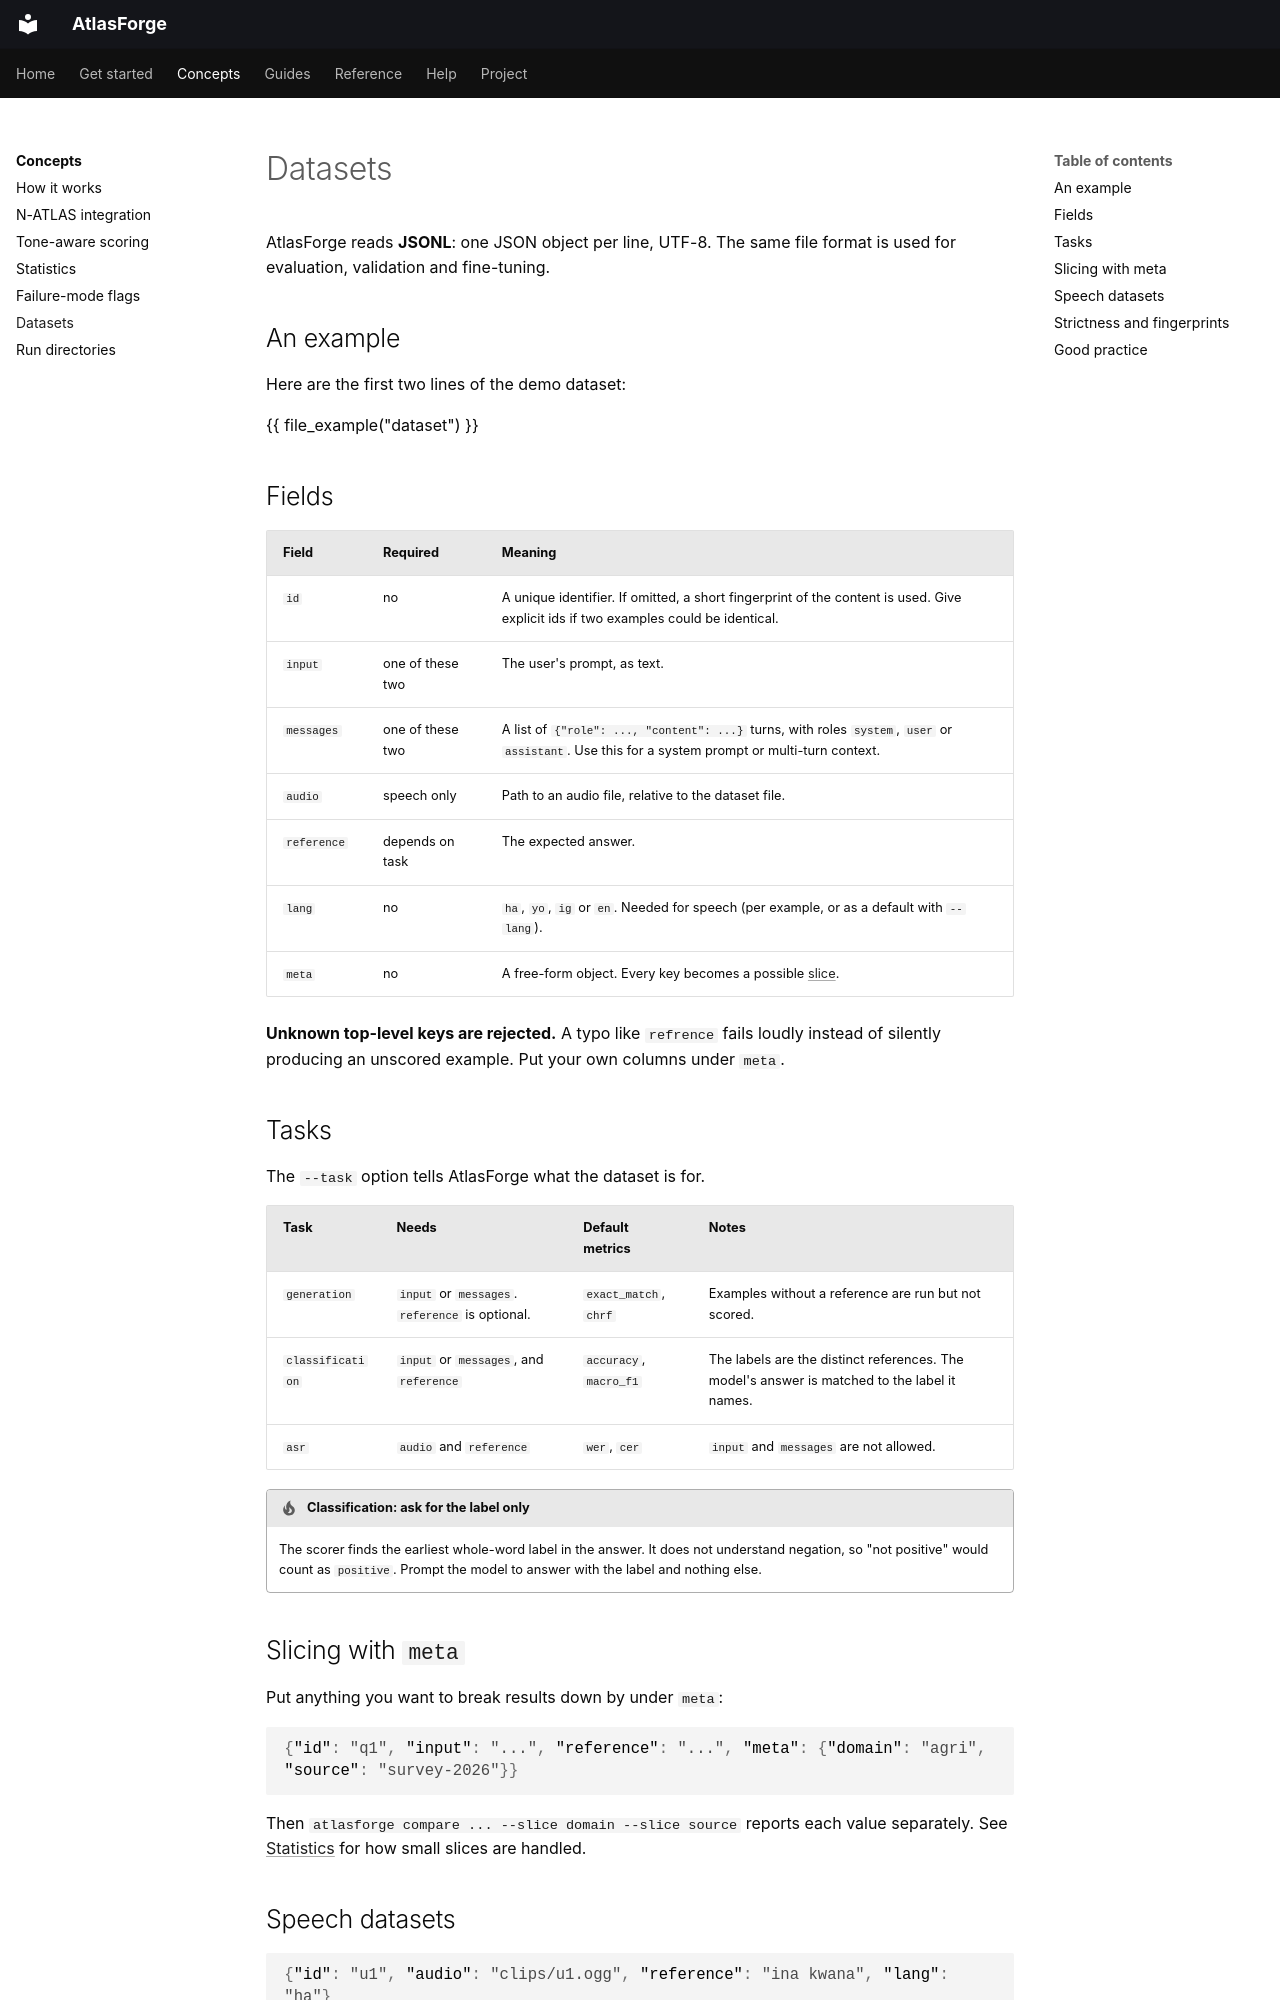

repository: Brainers-Labs/atlasforge · page: concepts/datasets/index.html · generator: mkdocs

# Datasets

AtlasForge reads **JSONL**: one JSON object per line, UTF-8. The same file format is used for evaluation, validation and fine-tuning.

## An example

Here are the first two lines of the demo dataset:

{{ file_example("dataset") }}

## Fields

| Field | Required | Meaning |
|---|---|---|
| `id` | no | A unique identifier. If omitted, a short fingerprint of the content is used. Give explicit ids if two examples could be identical. |
| `input` | one of these two | The user's prompt, as text. |
| `messages` | one of these two | A list of `{"role": ..., "content": ...}` turns, with roles `system`, `user` or `assistant`. Use this for a system prompt or multi-turn context. |
| `audio` | speech only | Path to an audio file, relative to the dataset file. |
| `reference` | depends on task | The expected answer. |
| `lang` | no | `ha`, `yo`, `ig` or `en`. Needed for speech (per example, or as a default with `--lang`). |
| `meta` | no | A free-form object. Every key becomes a possible [slice](statistics.md#slices). |

**Unknown top-level keys are rejected.** A typo like `refrence` fails loudly instead of silently producing an unscored example. Put your own columns under `meta`.

## Tasks

The `--task` option tells AtlasForge what the dataset is for.

| Task | Needs | Default metrics | Notes |
|---|---|---|---|
| `generation` | `input` or `messages`. `reference` is optional. | `exact_match`, `chrf` | Examples without a reference are run but not scored. |
| `classification` | `input` or `messages`, and `reference` | `accuracy`, `macro_f1` | The labels are the distinct references. The model's answer is matched to the label it names. |
| `asr` | `audio` and `reference` | `wer`, `cer` | `input` and `messages` are not allowed. |

!!! tip "Classification: ask for the label only"
    The scorer finds the earliest whole-word label in the answer. It does not understand negation, so "not positive" would count as `positive`. Prompt the model to answer with the label and nothing else.

## Slicing with `meta`

Put anything you want to break results down by under `meta`:

```json
{"id": "q1", "input": "...", "reference": "...", "meta": {"domain": "agri", "source": "survey-2026"}}
```

Then `atlasforge compare ... --slice domain --slice source` reports each value separately. See [Statistics](statistics.md#slices) for how small slices are handled.
